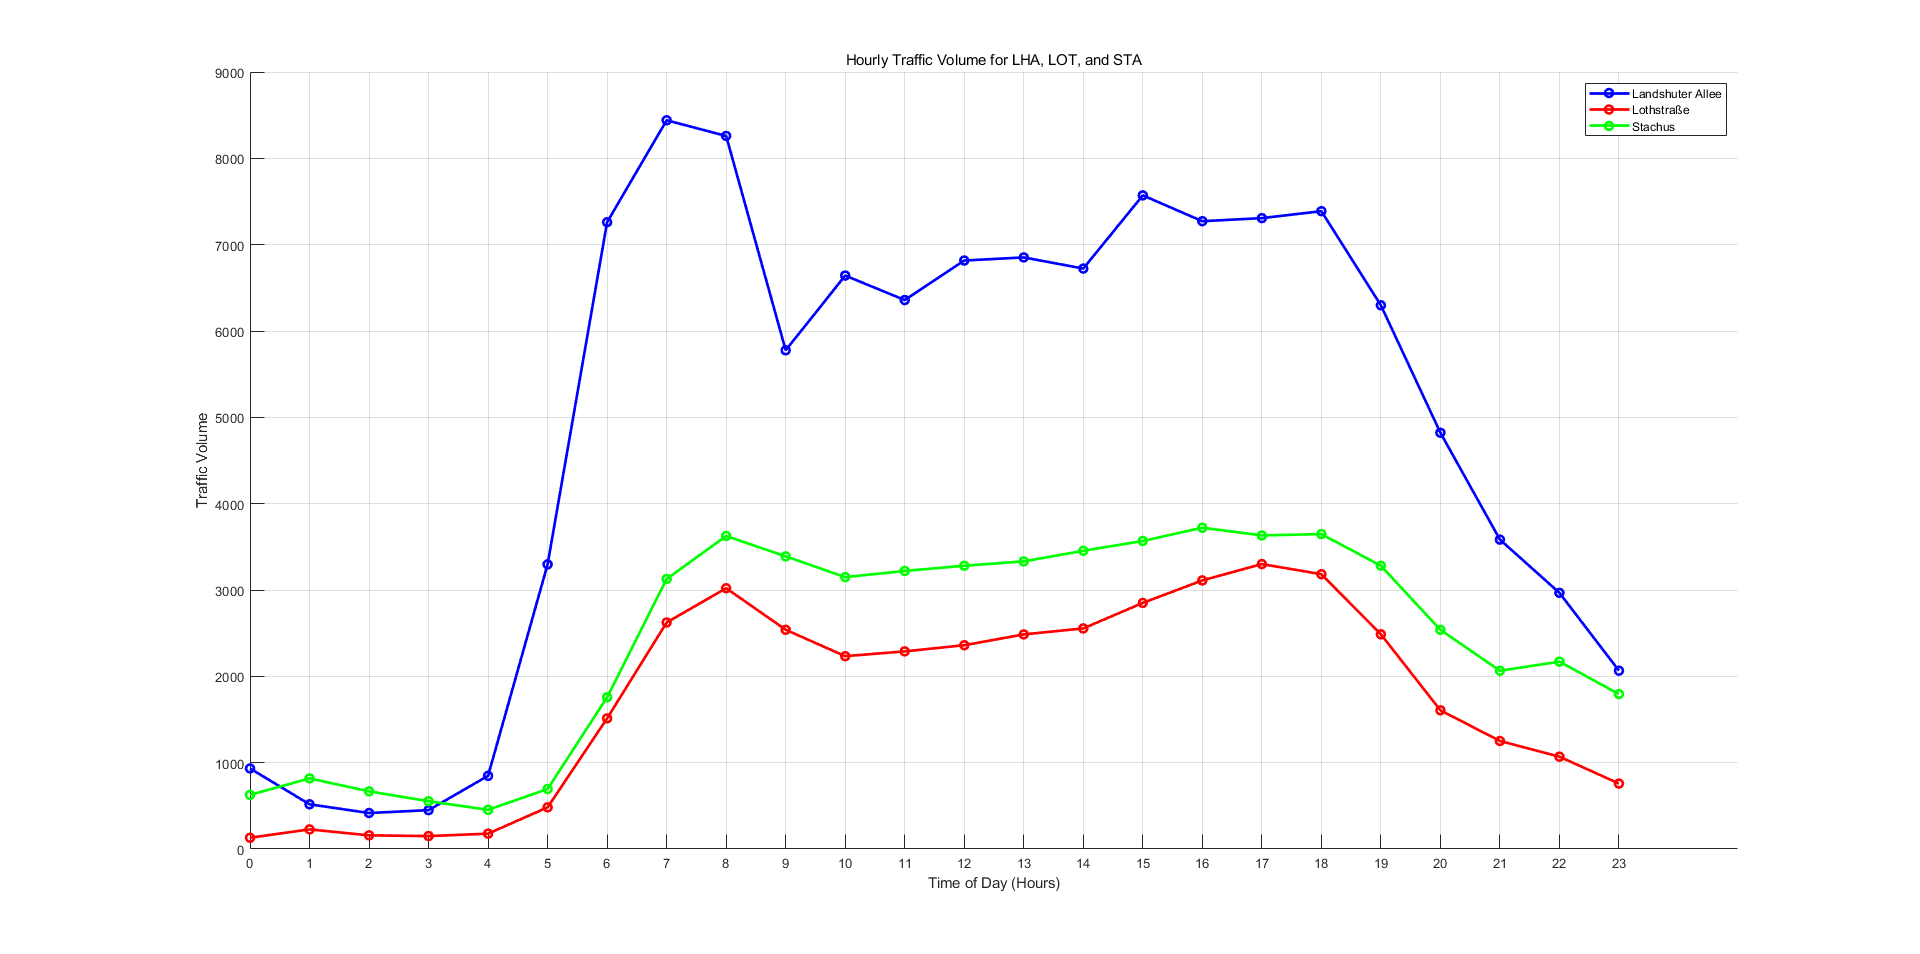

The table this chart was drawn from, first rows:
Sensor ID, Place, ALL DAY, 0:00, 1:00, 2:00, 3:00, 4:00, 5:00, 6:00, 7:00, 8:00, 9:00, 10:00, 11:00, 12:00, 13:00, 14:00, 15:00, 16:00, 17:00, 18:00, 19:00, 20:00
4013, LHA, 118865, 933.2, 517.8, 416.8, 449.8, 847.8, 3297, 7260, 8441, 8259, 5777, 6642, 6359, 6816, 6852, 6723, 7571, 7272, 7307, 7388, 6297, 4821
77, LOT, 42563, 130.4, 227.2, 158.2, 149.6, 177.8, 482.4, 1513, 2624, 3021, 2540, 2234, 2289, 2361, 2486, 2555, 2851, 3111, 3300, 3183, 2487, 1607
29, STA, 58569, 627, 817.6, 668, 553.6, 453.8, 694.8, 1758, 3127, 3626, 3390, 3149, 3221, 3281, 3331, 3454, 3568, 3721, 3632, 3647, 3281, 2538
